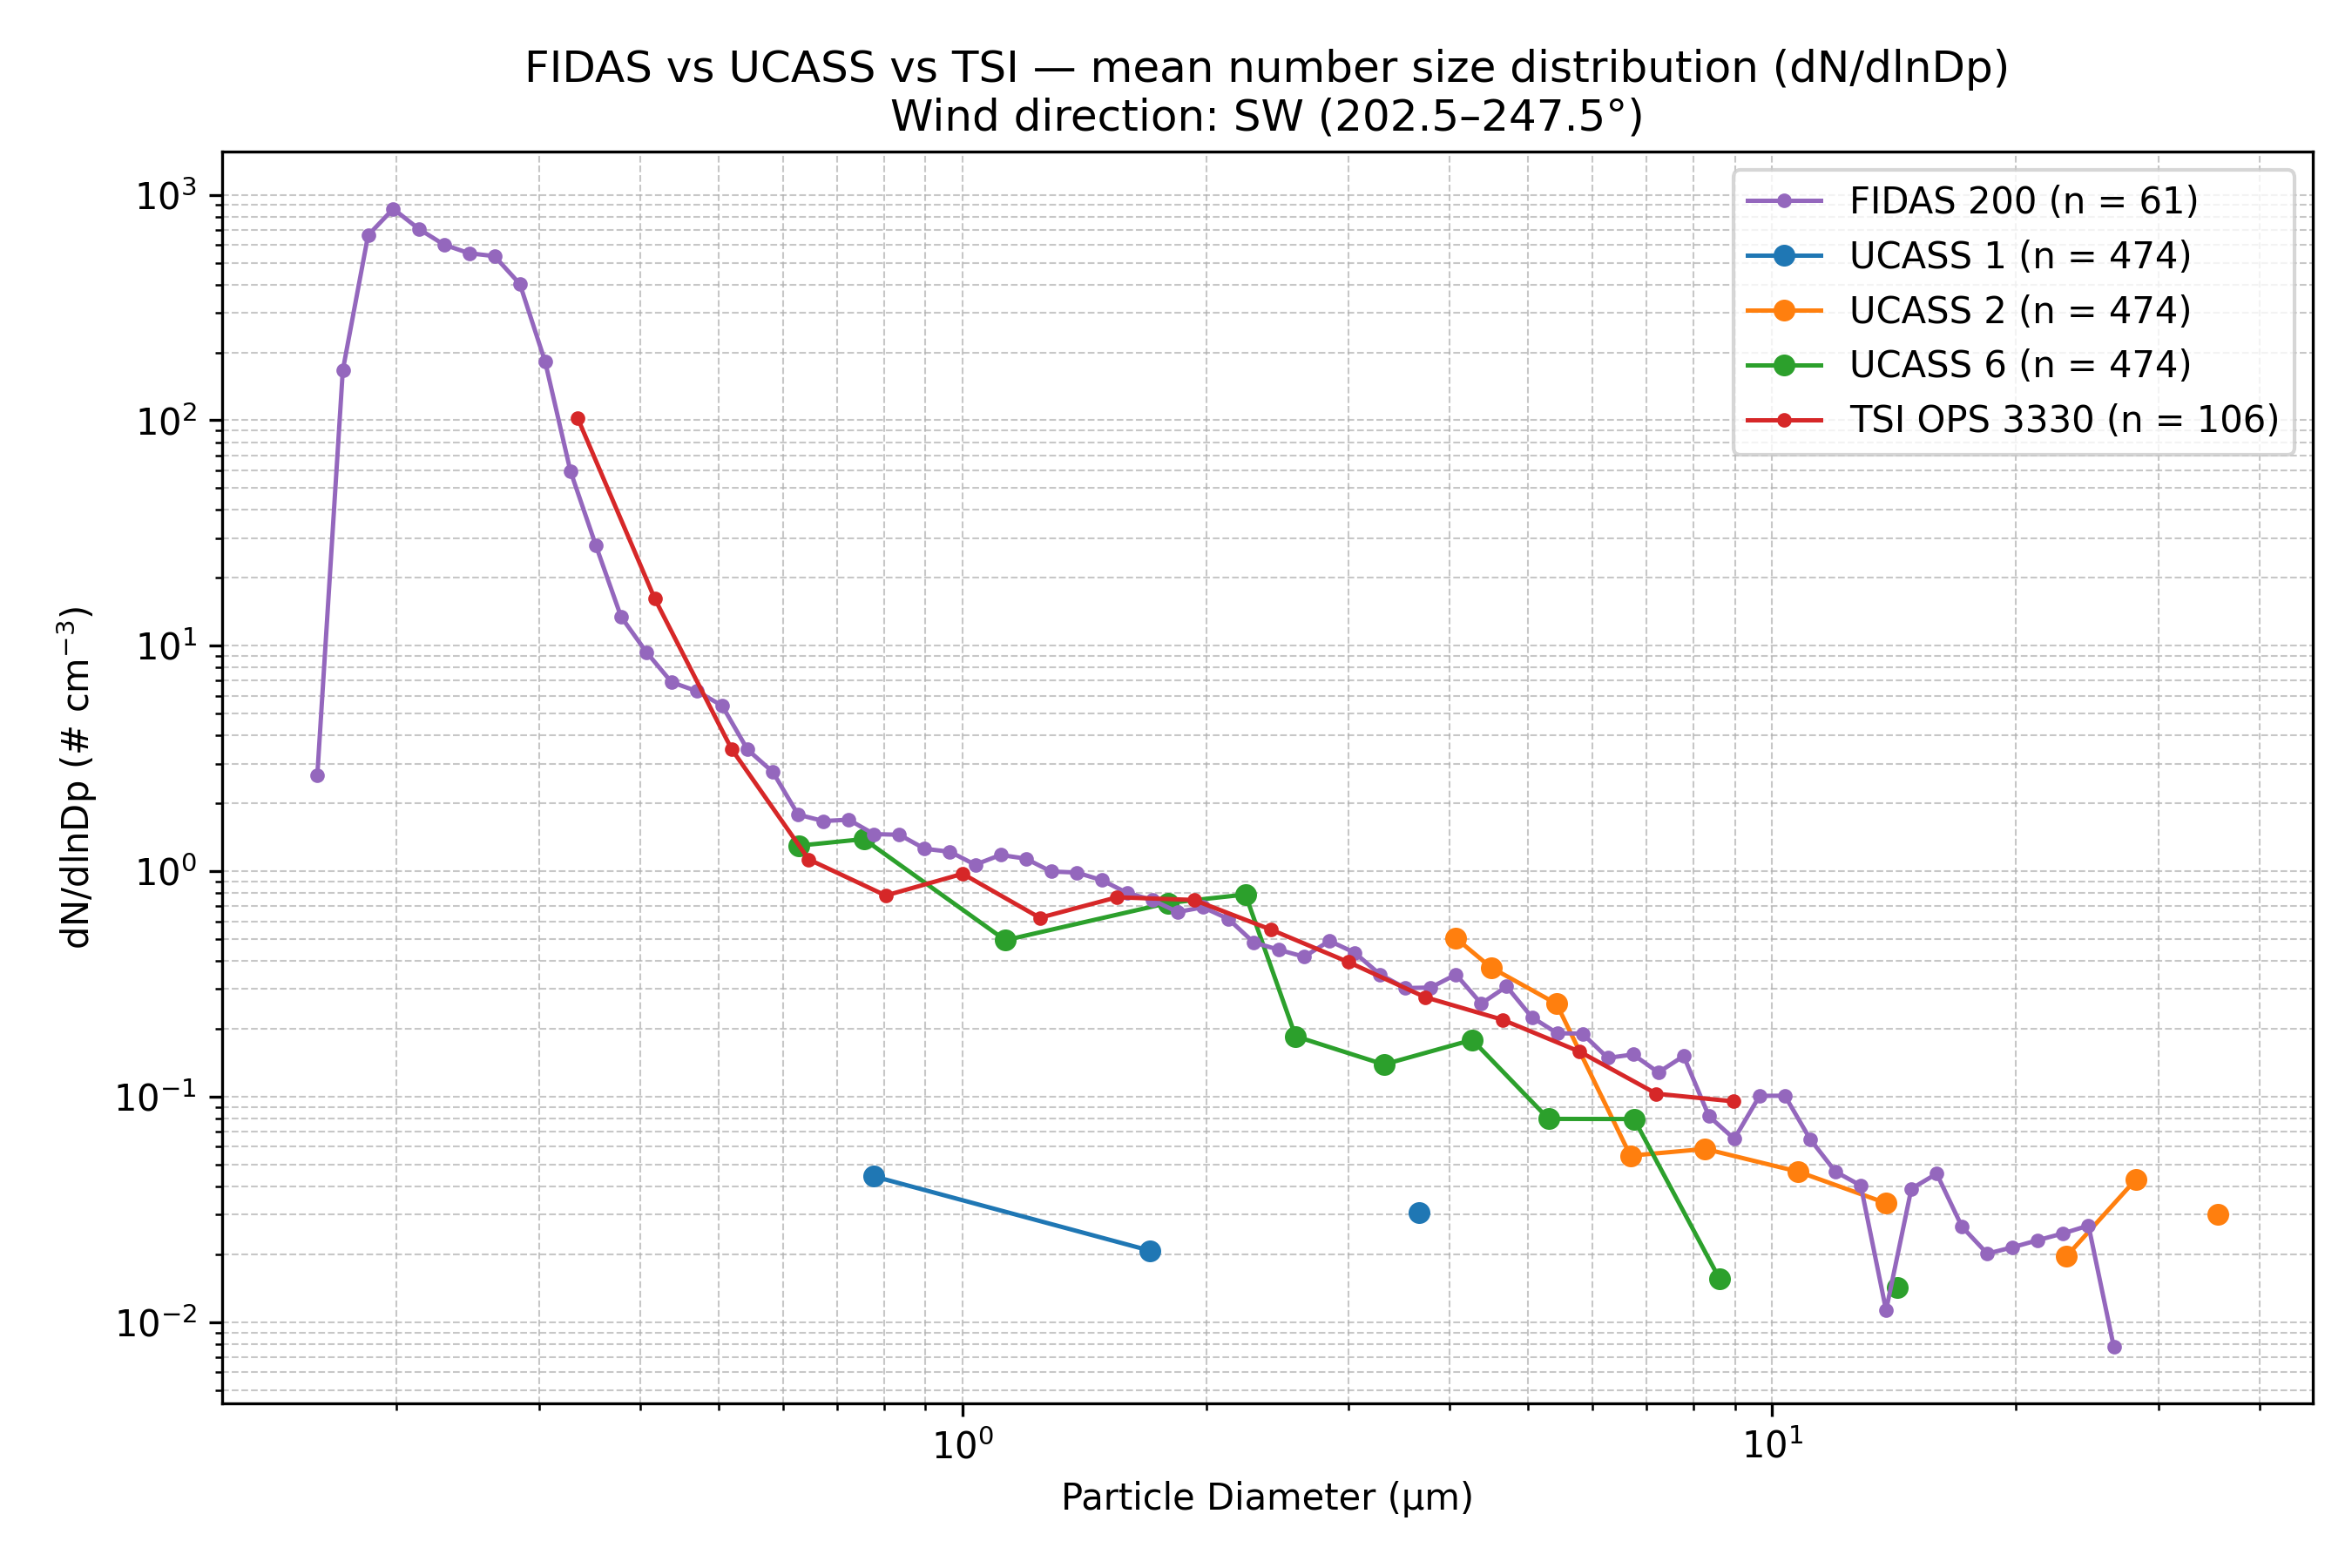

The table this chart was drawn from, first rows:
Wind_Direction_Class, Instrument, Diameter_um, dN_dlnDp, N_Samples
SW (202.5–247.5°), FIDAS 200, 0.1037, 0.0, 61
SW (202.5–247.5°), FIDAS 200, 0.11, 0.0, 61
SW (202.5–247.5°), FIDAS 200, 0.1198, 0.0, 61
SW (202.5–247.5°), FIDAS 200, 0.1287, 0.0, 61
SW (202.5–247.5°), FIDAS 200, 0.1383, 0.0, 61
SW (202.5–247.5°), FIDAS 200, 0.1486, 0.0, 61
SW (202.5–247.5°), FIDAS 200, 0.1597, 2.669, 61
SW (202.5–247.5°), FIDAS 200, 0.1717, 166.5, 61
SW (202.5–247.5°), FIDAS 200, 0.1845, 661.4, 61
SW (202.5–247.5°), FIDAS 200, 0.1982, 866.8, 61
SW (202.5–247.5°), FIDAS 200, 0.213, 707.1, 61
SW (202.5–247.5°), FIDAS 200, 0.2289, 601.4, 61
SW (202.5–247.5°), FIDAS 200, 0.246, 550.6, 61
SW (202.5–247.5°), FIDAS 200, 0.2643, 534.8, 61
SW (202.5–247.5°), FIDAS 200, 0.2841, 402.3, 61
SW (202.5–247.5°), FIDAS 200, 0.3053, 181.7, 61
SW (202.5–247.5°), FIDAS 200, 0.328, 59.59, 61
SW (202.5–247.5°), FIDAS 200, 0.3525, 27.98, 61
SW (202.5–247.5°), FIDAS 200, 0.3788, 13.46, 61
SW (202.5–247.5°), FIDAS 200, 0.4071, 9.375, 61
SW (202.5–247.5°), FIDAS 200, 0.4374, 6.89, 61
SW (202.5–247.5°), FIDAS 200, 0.4701, 6.288, 61
SW (202.5–247.5°), FIDAS 200, 0.5051, 5.418, 61
SW (202.5–247.5°), FIDAS 200, 0.5428, 3.463, 61
SW (202.5–247.5°), FIDAS 200, 0.5833, 2.754, 61
SW (202.5–247.5°), FIDAS 200, 0.6268, 1.782, 61
SW (202.5–247.5°), FIDAS 200, 0.6736, 1.669, 61
SW (202.5–247.5°), FIDAS 200, 0.7239, 1.692, 61
SW (202.5–247.5°), FIDAS 200, 0.7779, 1.46, 61
SW (202.5–247.5°), FIDAS 200, 0.8359, 1.451, 61
SW (202.5–247.5°), FIDAS 200, 0.8983, 1.258, 61
SW (202.5–247.5°), FIDAS 200, 0.9653, 1.219, 61
SW (202.5–247.5°), FIDAS 200, 1.037, 1.069, 61
SW (202.5–247.5°), FIDAS 200, 1.115, 1.181, 61
SW (202.5–247.5°), FIDAS 200, 1.198, 1.137, 61
SW (202.5–247.5°), FIDAS 200, 1.287, 0.9967, 61
SW (202.5–247.5°), FIDAS 200, 1.383, 0.9867, 61
SW (202.5–247.5°), FIDAS 200, 1.486, 0.9127, 61
SW (202.5–247.5°), FIDAS 200, 1.597, 0.8017, 61
SW (202.5–247.5°), FIDAS 200, 1.716, 0.745, 61
SW (202.5–247.5°), FIDAS 200, 1.845, 0.6592, 61
SW (202.5–247.5°), FIDAS 200, 1.982, 0.6919, 61
SW (202.5–247.5°), FIDAS 200, 2.13, 0.6147, 61
SW (202.5–247.5°), FIDAS 200, 2.289, 0.4839, 61
SW (202.5–247.5°), FIDAS 200, 2.46, 0.448, 61
SW (202.5–247.5°), FIDAS 200, 2.643, 0.4174, 61
SW (202.5–247.5°), FIDAS 200, 2.841, 0.4909, 61
SW (202.5–247.5°), FIDAS 200, 3.053, 0.4347, 61
SW (202.5–247.5°), FIDAS 200, 3.28, 0.3484, 61
SW (202.5–247.5°), FIDAS 200, 3.525, 0.3031, 61
SW (202.5–247.5°), FIDAS 200, 3.788, 0.3047, 61
SW (202.5–247.5°), FIDAS 200, 4.071, 0.3482, 61
SW (202.5–247.5°), FIDAS 200, 4.374, 0.2586, 61
SW (202.5–247.5°), FIDAS 200, 4.701, 0.3082, 61
SW (202.5–247.5°), FIDAS 200, 5.051, 0.225, 61
SW (202.5–247.5°), FIDAS 200, 5.428, 0.1911, 61
SW (202.5–247.5°), FIDAS 200, 5.833, 0.1904, 61
SW (202.5–247.5°), FIDAS 200, 6.268, 0.1485, 61
SW (202.5–247.5°), FIDAS 200, 6.736, 0.1539, 61
SW (202.5–247.5°), FIDAS 200, 7.239, 0.1281, 61
... 79 more rows
